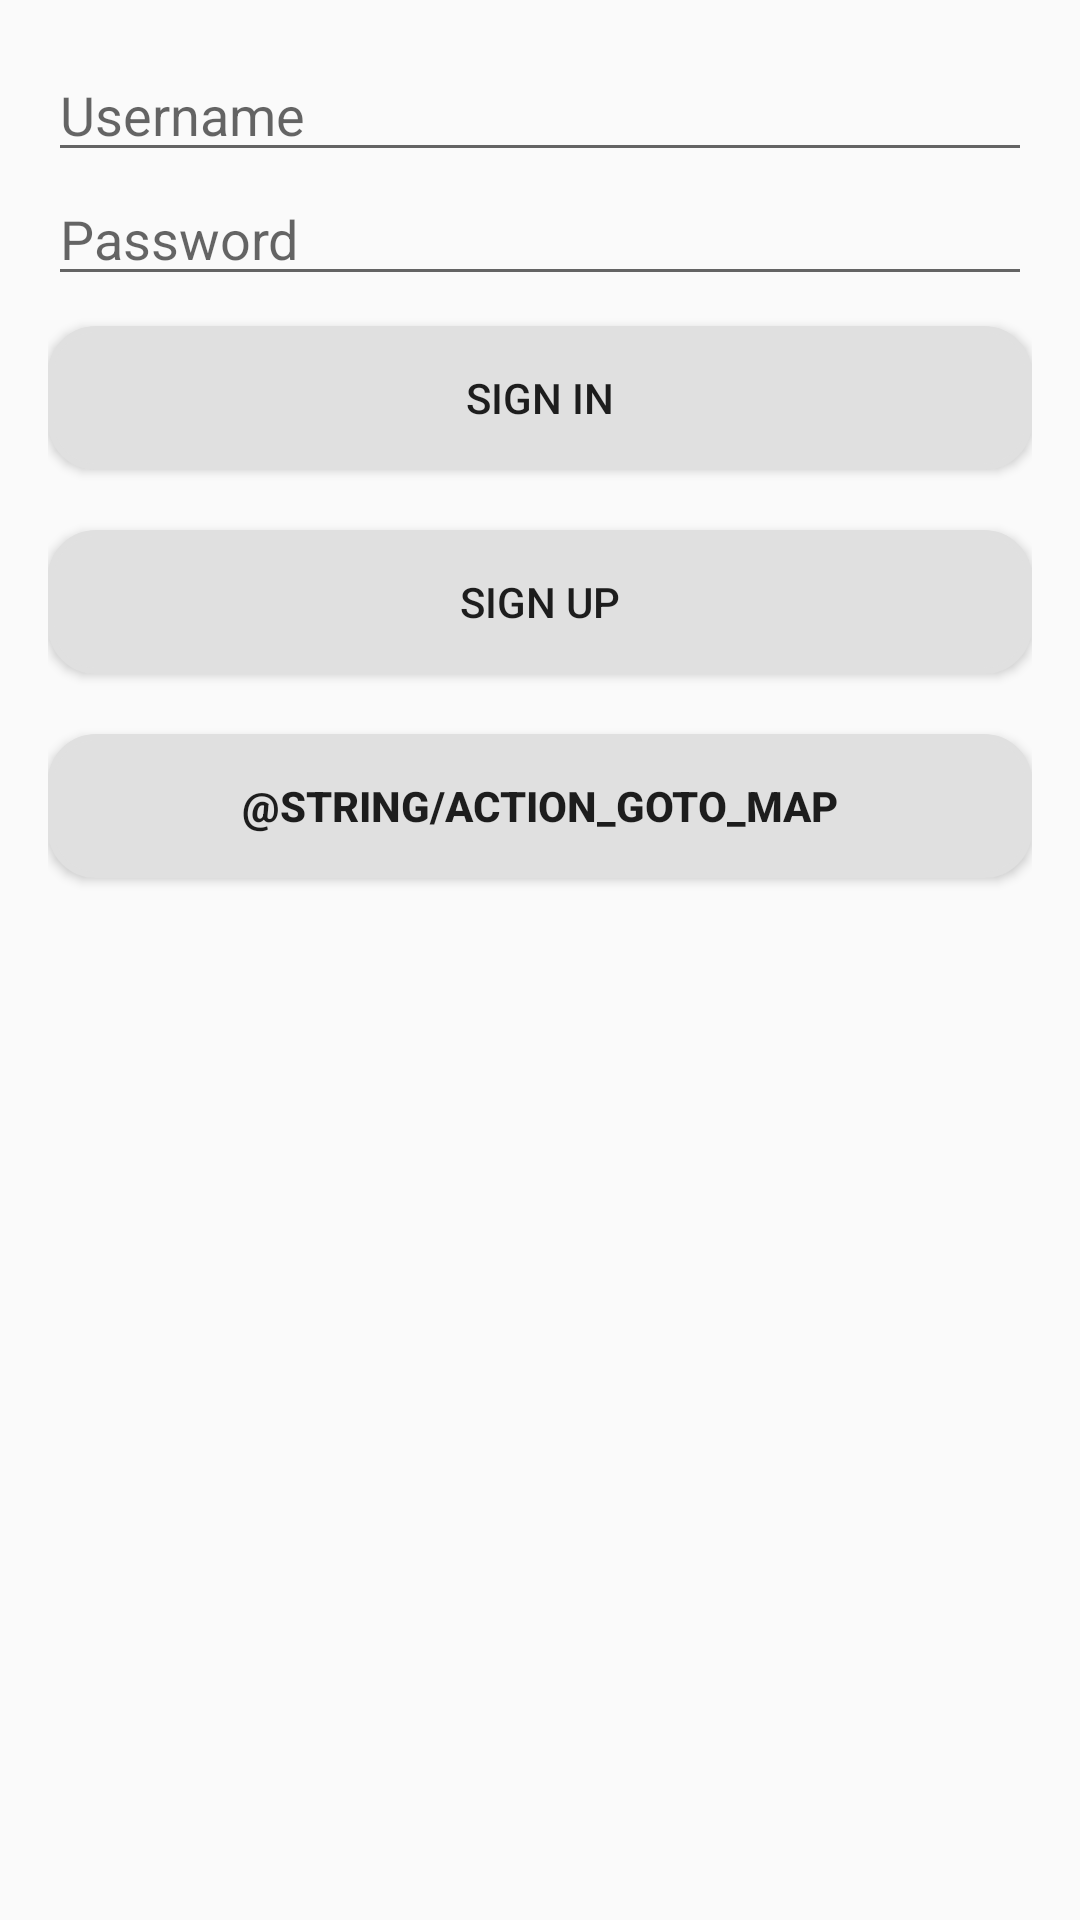

Android layout source for this screen:
<!-- AndroidManifest.xml: activity theme AppTheme -->
<!-- res/layout/activity_login.xml -->
<?xml version="1.0" encoding="utf-8"?>
<LinearLayout xmlns:android="http://schemas.android.com/apk/res/android"
    xmlns:tools="http://schemas.android.com/tools"
    android:layout_width="match_parent"
    android:layout_height="wrap_content"
    android:orientation="vertical"
    android:paddingBottom="@dimen/activity_vertical_margin"
    android:paddingLeft="@dimen/activity_horizontal_margin"
    android:paddingRight="@dimen/activity_horizontal_margin"
    android:paddingTop="@dimen/activity_vertical_margin"
    android:id="@+id/login_form"
    tools:context="ca.mcgill.ecse321.treeple.LoginActivity">

    
    <ProgressBar
        android:id="@+id/login_progress"
        style="?android:attr/progressBarStyleLarge"
        android:layout_width="wrap_content"
        android:layout_height="wrap_content"
        android:layout_marginBottom="8dp"
        android:visibility="gone" />

    <android.support.design.widget.TextInputEditText
        android:id="@+id/user"
        android:layout_width="match_parent"
        android:layout_height="wrap_content"
        android:hint="@string/prompt_email"
        android:inputType="text"
        android:maxLines="1"
        android:singleLine="true" />

    <android.support.design.widget.TextInputEditText
        android:id="@+id/password"
        android:layout_width="match_parent"
        android:layout_height="wrap_content"
        android:hint="@string/prompt_password"
        android:imeActionId="6"
        android:imeActionLabel="@string/action_sign_in_short"
        android:imeOptions="actionUnspecified"
        android:inputType="textPassword"
        android:maxLines="1"
        android:singleLine="true" />

    <Button
        android:id="@+id/sign_in_button"
        android:layout_width="match_parent"
        android:layout_height="wrap_content"
        android:layout_marginBottom="10dp"
        android:layout_marginTop="10dp"
        android:background="@drawable/button_bg_rounded_corners"
        android:text="@string/action_sign_in" />

    <Button
        android:id="@+id/sign_up_button"
        android:layout_width="match_parent"
        android:layout_height="wrap_content"
        android:layout_marginBottom="10dp"
        android:layout_marginTop="10dp"
        android:background="@drawable/button_bg_rounded_corners"
        android:text="@string/action_sign_up" />

    
    <Button
        android:id="@+id/action_goto_map"
        android:layout_width="match_parent"
        android:layout_height="wrap_content"
        android:layout_marginBottom="10dp"
        android:layout_marginTop="10dp"
        android:background="@drawable/button_bg_rounded_corners"
        android:text="@string/action_goto_map"
        android:textStyle="bold" />

</LinearLayout>
<!-- resources referenced by this layout -->
<resources>
  <dimen name="activity_horizontal_margin">16dp</dimen>
  <dimen name="activity_vertical_margin">16dp</dimen>
  <!-- drawable button_bg_rounded_corners (drawable) -->
  <?xml version="1.0" encoding="utf-8"?>
  <selector xmlns:android="http://schemas.android.com/apk/res/android">
      <item>
          <shape android:shape="rectangle">
              <solid android:color="@color/button"/>
              <stroke android:color="@color/button" android:width="2dp" />
              
              <corners android:radius="15dp" />
              <padding android:left="10dp" android:right="10dp" android:top="10dp" android:bottom="10dp"/>
          </shape>
      </item>
  </selector>
  <string name="action_sign_in">Sign in</string>
  <string name="action_sign_in_short">Sign in</string>
  <string name="action_sign_up">Sign up</string>
  <string name="prompt_email">Username</string>
  <string name="prompt_password">Password</string>
  <style name="AppTheme" parent="Theme.AppCompat.Light.DarkActionBar">
          
          <item name="colorPrimary">@color/colorPrimary</item>
          <item name="colorPrimaryDark">@color/colorPrimaryDark</item>
          <item name="colorAccent">@color/colorAccent</item>
          <item name="android:actionMenuTextColor">@color/white</item>
      </style>
  <color name="button">#e0e0e0</color>
  <color name="colorPrimary">#66bb6a</color>
  <color name="colorPrimaryDark">#000000</color>
  <color name="colorAccent">#a2b5b9</color>
  <color name="white">#ffffff</color>
</resources>
